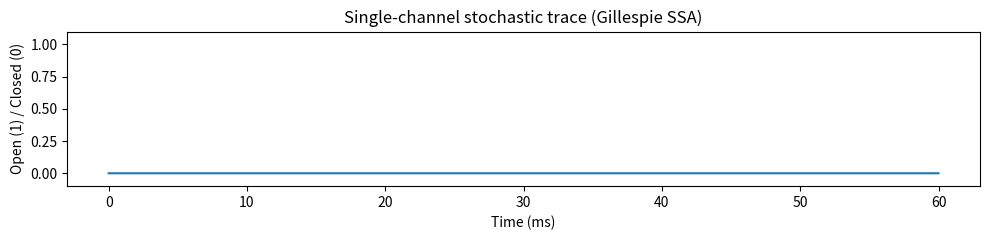
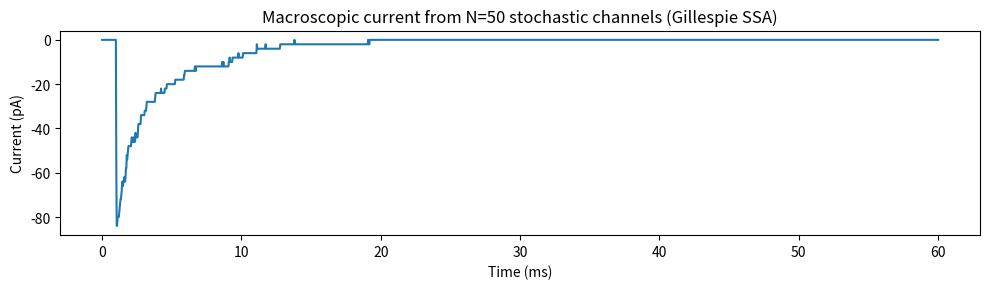
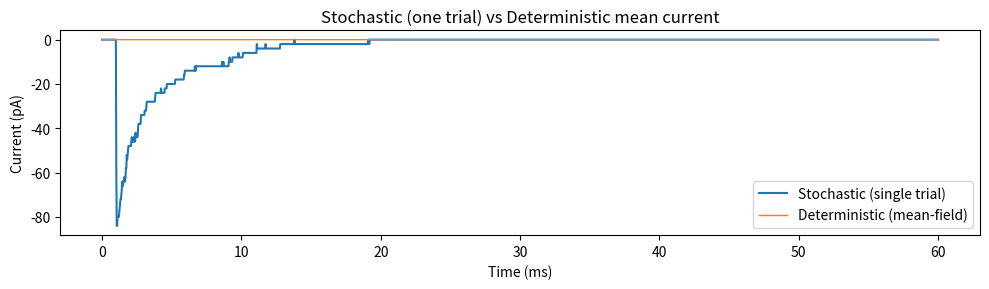
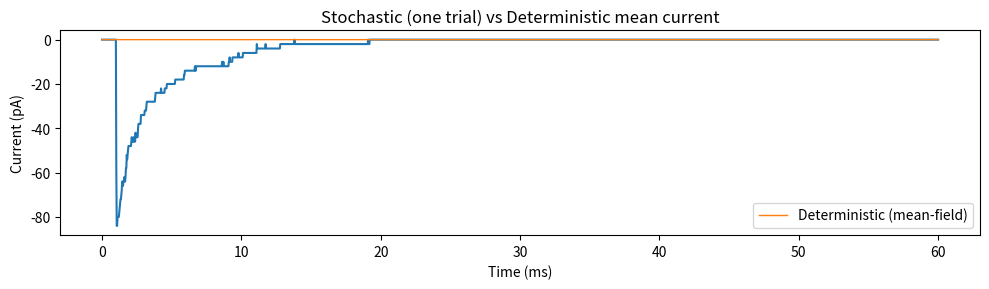
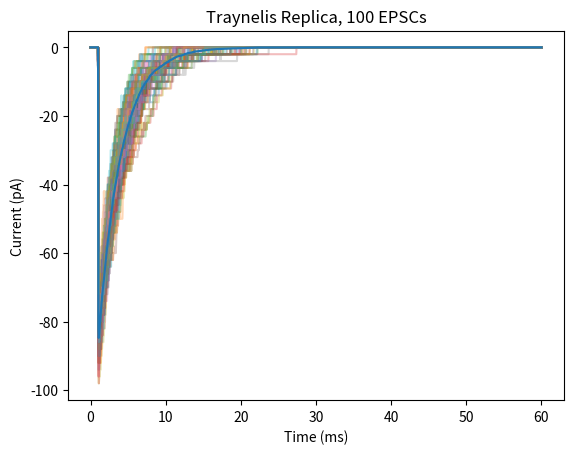

Here is the Python script that generated these plots, in order: (Note: this script raises an exception after producing the figures.)
# Re-run the Gillespie simulation and plotting for the 3-state model.
import numpy as np
import matplotlib.pyplot as plt
import pandas as pd
from scipy.integrate import solve_ivp


# Parameters
kon = 1e8 #s-1
koff = 5e4
Beta = 1e5
Alpha = 1e3
agonist_conc = 1e-3

N = 50
g = 20e-12
V_hold = -100e-3
V_rev = 0.0

pulse_start = 0.001
pulse_end = pulse_start + .000025  #One time step

t_max = 0.06
n_samples = 2000
t_eval = np.linspace(0, t_max, n_samples)
time_ms = t_eval * 1e3

num_traces = 100

def agonist_conc_t(t):
    return agonist_conc if (pulse_start <= t <= pulse_end) else 0.0

def rates_for_state(state, t):
    if state == 0:
        return [(1, kon * agonist_conc_t(t))]
    elif state == 1:
        return [(0, koff), (2, Beta)]
    elif state == 2:
        return [(1, Alpha)]
    else:
        raise ValueError

def next_pulse_boundary_after(t):
    boundaries = []
    if t < pulse_start:
        boundaries.append(pulse_start)
    if t < pulse_end:
        boundaries.append(pulse_end)
    return min(boundaries) if boundaries else np.inf

def simulate_one_channel(t_max):
    t = 0.0
    state = 0
    times = [t]
    states = [state]
    while t < t_max:
        trans = rates_for_state(state, t) #[(1,0)] = trans
        rates = np.array([r for (_, r) in trans])
        a0 = rates.sum()
        boundary = next_pulse_boundary_after(t)
        if a0 <= 0:
            t = min(boundary, t_max)
            times.append(t)
            states.append(state)
            if t >= t_max:
                break
            continue
        dt = -np.log(np.random.rand()) / a0
        if t + dt > min(boundary, t_max):
            t = min(boundary, t_max)
            times.append(t)
            states.append(state)
            continue
        t = t + dt
        r = np.random.rand() * a0
        cum = 0.0
        chosen = None
        for i, (_, rate) in enumerate(trans):
            cum += rate
            if r <= cum:
                chosen = trans[i][0]
                break
        if chosen is None:
            chosen = trans[-1][0]
        state = chosen
        times.append(t)
        states.append(state)
    if times[-1] < t_max:
        times.append(t_max)
        states.append(states[-1])
    return np.array(times), np.array(states, int)

def events_to_sampled_open(times, states, t_eval):
    sampled = np.zeros_like(t_eval, dtype=int)
    idx = 0
    for i, tt in enumerate(t_eval):
        while idx + 1 < len(times) and times[idx + 1] <= tt:
            idx += 1
        sampled[i] = 1 if states[idx] == 2 else 0
    return sampled

# Single-channel example
np.random.seed(1)
times1, states1 = simulate_one_channel(t_max)
open_trace1 = events_to_sampled_open(times1, states1, t_eval)

plt.figure(figsize=(10,2.5))
plt.step(time_ms, open_trace1, where='post')
plt.ylim(-0.1, 1.1)
plt.xlabel('Time (ms)')
plt.ylabel('Open (1) / Closed (0)')
plt.title('Single-channel stochastic trace (Gillespie SSA)')
plt.tight_layout()
plt.show()

# Simulate N channels
open_counts = np.zeros_like(t_eval, dtype=int)
for n in range(N):
    times_n, states_n = simulate_one_channel(t_max)
    open_counts += events_to_sampled_open(times_n, states_n, t_eval)

I = open_counts * g * (V_hold - V_rev)
I_pA = I * 1e12

plt.figure(figsize=(10,3))
plt.plot(time_ms, I_pA)
plt.xlabel('Time (ms)')
plt.ylabel('Current (pA)')
plt.title(f'Macroscopic current from N={N} stochastic channels (Gillespie SSA)')
plt.axvspan(pulse_start*1e3, pulse_end*1e3, alpha=0.2)
plt.tight_layout()
plt.show()

# Deterministic mean-field for comparison
def dPdt(t, P):
    k1 = kon * agonist_conc if (pulse_start <= t <= pulse_end) else 0.0
    Q = np.array([
        [-k1,       koff,      0.0],
        [ k1, -(koff + Beta), Alpha],
        [ 0.0,      Beta,   -Alpha]
    ])
    return Q @ P

P0 = np.array([1.0, 0.0, 0.0])
sol = solve_ivp(dPdt, (0, t_max), P0, t_eval=t_eval, method='BDF', rtol=1e-8, atol=1e-12)
P_O = sol.y[2]
I_det_pA = (N * g * P_O * (V_hold - V_rev)) * 1e12

plt.figure(figsize=(10,3))
plt.plot(time_ms, I_pA, label='Stochastic (single trial)')
plt.plot(time_ms, I_det_pA, label='Deterministic (mean-field)', linewidth=1)
plt.xlabel('Time (ms)')
plt.ylabel('Current (pA)')
plt.title('Stochastic (one trial) vs Deterministic mean current')
plt.legend()
plt.axvspan(pulse_start*1e3, pulse_end*1e3, alpha=0.15)
plt.tight_layout()
plt.show()


plt.figure(figsize=(10,3))
plt.plot(time_ms, I_pA)
plt.plot(time_ms, I_det_pA, label='Deterministic (mean-field)', linewidth=1)
plt.xlabel('Time (ms)')
plt.ylabel('Current (pA)')
plt.title('Stochastic (one trial) vs Deterministic mean current')
plt.legend()
plt.axvspan(pulse_start*1e3, pulse_end*1e3, alpha=0.15)
plt.tight_layout()
plt.show()

steady_open_fraction_det = P_O[-1]
I_ss_det_pA = (N * g * steady_open_fraction_det * (V_hold - V_rev)) * 1e12
print(f"Deterministic steady-state open fraction at end of simulation: {steady_open_fraction_det:.6f}")
print(f"Deterministic steady-state current: {I_ss_det_pA:.2f} pA")

# Simulate EPSCs
all_traces = []

for trace_id in range(num_traces):
    open_counts = np.zeros_like(t_eval, dtype=int)

    # simulate N independent channels and sum their openings
    for n in range(N):
        times_n, states_n = simulate_one_channel(t_max)
        open_counts += events_to_sampled_open(times_n, states_n, t_eval)

    # convert to current
    I = open_counts * g * (V_hold - V_rev)  # Amps
    I_pA = I * 1e12                         # picoAmps

    all_traces.append(I_pA)

# Convert to DataFrame: each column is one trace, rows are timepoints
df = pd.DataFrame(np.array(all_traces).T, index=t_eval)

plt.xlabel("Time (ms)")
plt.ylabel("Current (pA)")
for col in df.columns:
    plt.plot(df.index*1e3,df[col],alpha=.3)
template = np.mean(df,axis=1)
plt.plot(df.index*1e3,template)
plt.title("Traynelis Replica, 100 EPSCs")
plt.show()
df.columns = [f"trace_{i+1}" for i in range(num_traces)]


df = df*-1
df.to_excel("Tranyelis_replica_EPSCs.xlsx")
